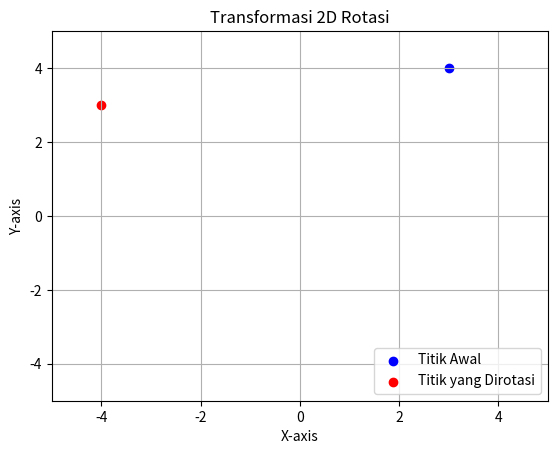

Write Python code to recreate this figure.
import math
import matplotlib.pyplot as plt

def rotate_point(x, y, angle_degrees):
    # Konversi sudut dari derajat ke radian
    angle_radians = math.radians(angle_degrees)

    # Hitung koordinat titik yang dirotasi
    x_rotated = x * math.cos(angle_radians) - y * math.sin(angle_radians)
    y_rotated = x * math.sin(angle_radians) + y * math.cos(angle_radians)

    return x_rotated, y_rotated

# Koordinat awal titik
x_awal, y_awal = 3, 4

# Sudut rotasi (misalnya, 45 derajat)
sudut_rotasi = 90

# Panggil fungsi rotate_point untuk mendapatkan koordinat titik yang dirotasi
x_rotasi, y_rotasi = rotate_point(x_awal, y_awal, sudut_rotasi)

# Plot titik awal
plt.scatter(x_awal, y_awal, color='blue', label='Titik Awal')

# Plot titik yang dirotasi
plt.scatter(x_rotasi, y_rotasi, color='red', label='Titik yang Dirotasi')

# Atur batas plot agar sesuai dengan koordinat titik
plt.xlim(-5, 5)
plt.ylim(-5, 5)

# Tambahkan label dan legend
plt.xlabel('X-axis')
plt.ylabel('Y-axis')
plt.title('Transformasi 2D Rotasi')
plt.legend(loc='lower right')

# Tampilkan grid
plt.grid(True)

# Tampilkan plot
plt.show()
